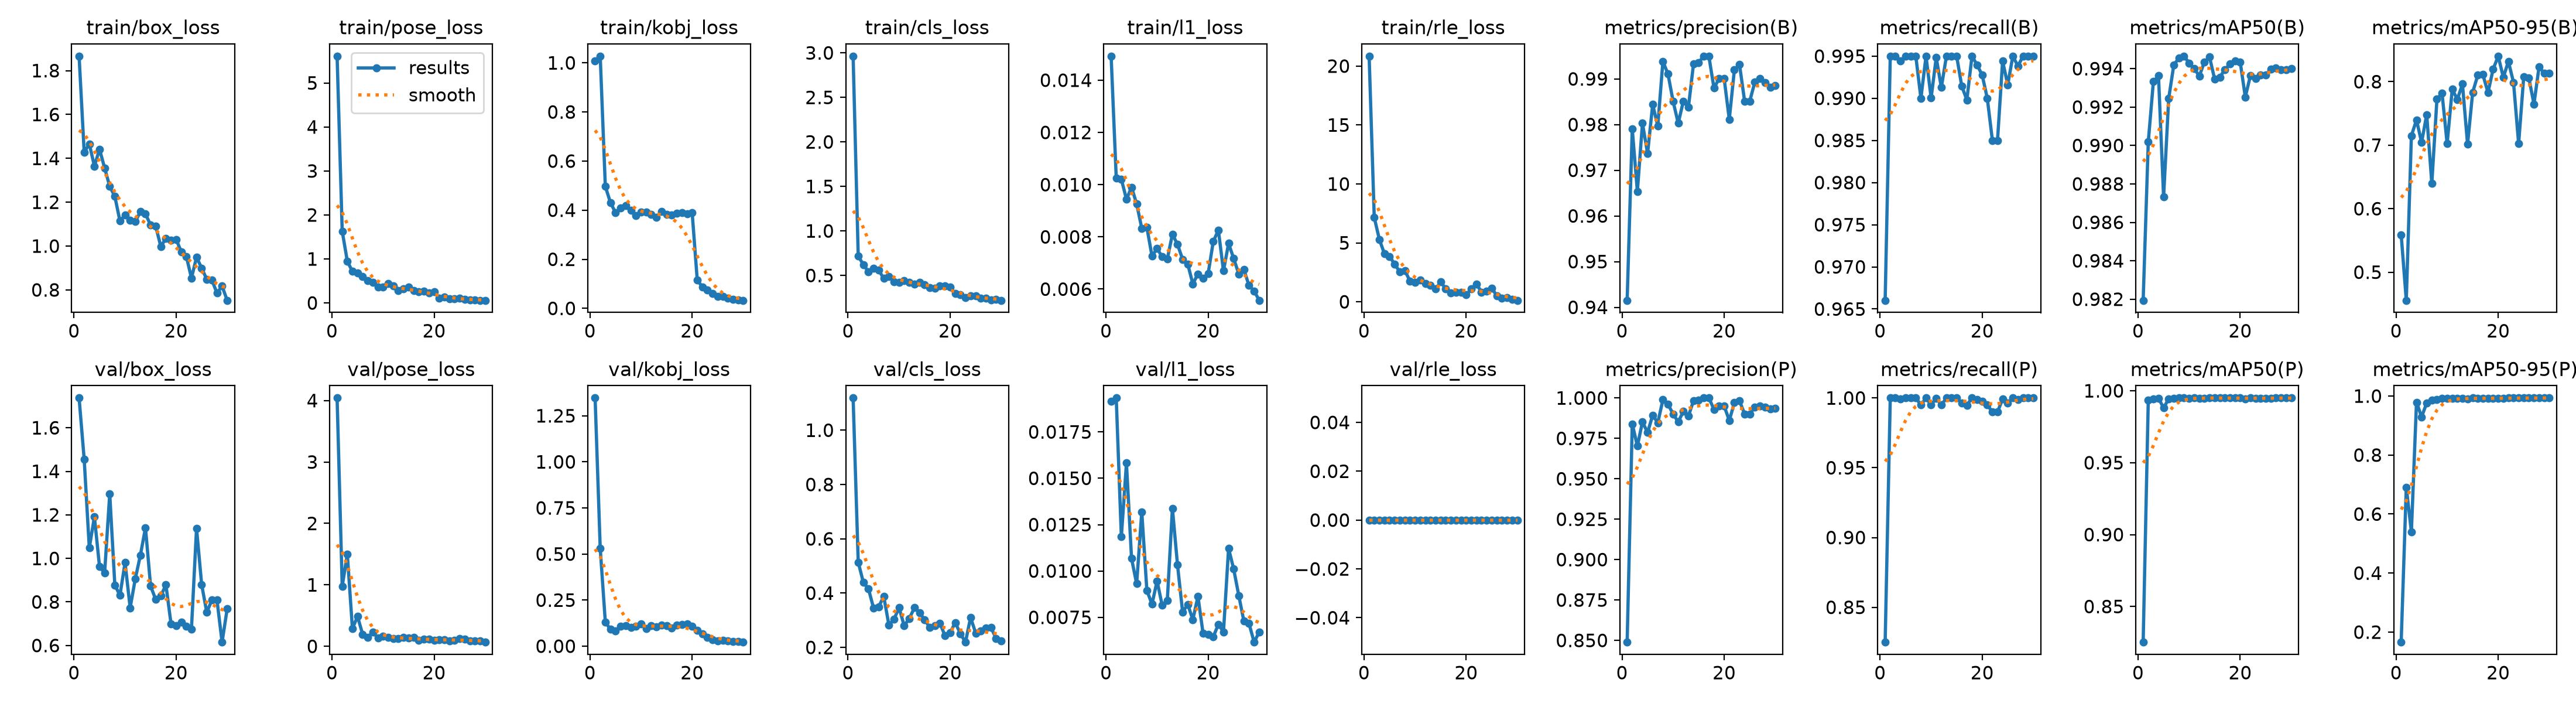

The data file committed next to this chart (first rows):
epoch, time, train/box_loss, train/pose_loss, train/kobj_loss, train/cls_loss, train/l1_loss, train/rle_loss, metrics/precision(B), metrics/recall(B), metrics/mAP50(B), metrics/mAP50-95(B), metrics/precision(P), metrics/recall(P), metrics/mAP50(P), metrics/mAP50-95(P), val/box_loss, val/pose_loss, val/kobj_loss, val/cls_loss, val/l1_loss, val/rle_loss, lr/pg0, lr/pg1
1, 246.7, 1.866, 5.609, 1.007, 2.963, 0.01492, 20.84, 0.9415, 0.966, 0.9819, 0.5589, 0.8489, 0.825, 0.8252, 0.1659, 1.737, 4.042, 1.347, 1.119, 0.01916, 0, 0.0006533, 0.0006533
2, 498.9, 1.427, 1.632, 1.027, 0.7183, 0.01026, 7.16, 0.979, 0.995, 0.9902, 0.4557, 0.984, 1, 0.9935, 0.6912, 1.455, 0.9764, 0.5312, 0.514, 0.01933, 0, 0.001276, 0.001276
3, 896.8, 1.466, 0.9495, 0.4968, 0.6215, 0.01021, 5.295, 0.9654, 0.995, 0.9933, 0.7149, 0.9702, 1, 0.9943, 0.5396, 1.048, 1.502, 0.1308, 0.4396, 0.01184, 0, 0.001856, 0.001856
4, 1120, 1.364, 0.7156, 0.431, 0.5432, 0.00944, 4.07, 0.9803, 0.9944, 0.9936, 0.7397, 0.9852, 0.9994, 0.9949, 0.9791, 1.191, 0.2886, 0.09146, 0.4163, 0.01582, 0, 0.001802, 0.001802
5, 1343, 1.442, 0.6817, 0.3898, 0.583, 0.0099, 3.858, 0.9737, 0.995, 0.9873, 0.7044, 0.9786, 1, 0.9881, 0.9292, 0.9623, 0.4874, 0.0832, 0.345, 0.01067, 0, 0.001736, 0.001736
6, 1554, 1.356, 0.5953, 0.408, 0.5577, 0.00926, 3.178, 0.9844, 0.995, 0.9925, 0.7482, 0.9893, 1, 0.9944, 0.9767, 0.9329, 0.1958, 0.1073, 0.3495, 0.00931, 0, 0.00167, 0.00167
7, 1773, 1.272, 0.512, 0.4182, 0.4673, 0.00833, 2.55, 0.9797, 0.995, 0.9942, 0.6395, 0.9847, 1, 0.9948, 0.9863, 1.297, 0.149, 0.1098, 0.388, 0.01319, 0, 0.001604, 0.001604
8, 1998, 1.226, 0.4742, 0.3996, 0.491, 0.00836, 2.641, 0.9938, 0.99, 0.9946, 0.7724, 0.9989, 0.995, 0.995, 0.989, 0.8779, 0.2266, 0.1022, 0.2828, 0.00895, 0, 0.001538, 0.001538
9, 2186, 1.114, 0.3662, 0.3777, 0.4305, 0.00727, 1.763, 0.9911, 0.995, 0.9947, 0.7819, 0.9961, 1, 0.995, 0.9928, 0.8298, 0.1354, 0.1072, 0.3038, 0.00821, 0, 0.001472, 0.001472
10, 2377, 1.142, 0.3663, 0.3922, 0.4237, 0.00755, 1.636, 0.9851, 0.99, 0.9943, 0.7023, 0.99, 0.995, 0.9949, 0.9913, 0.9804, 0.1614, 0.1201, 0.3459, 0.00946, 0, 0.001406, 0.001406
11, 2566, 1.117, 0.4382, 0.3931, 0.4452, 0.00724, 1.842, 0.9803, 0.9948, 0.994, 0.7881, 0.9852, 0.9998, 0.995, 0.9924, 0.7728, 0.1411, 0.09576, 0.28, 0.00814, 0, 0.00134, 0.00134
12, 2749, 1.111, 0.3816, 0.3816, 0.42, 0.00715, 1.532, 0.9851, 0.9913, 0.9936, 0.7721, 0.9916, 0.995, 0.9949, 0.9912, 0.9056, 0.1235, 0.1125, 0.3065, 0.00841, 0, 0.001274, 0.001274
13, 2943, 1.157, 0.2849, 0.3703, 0.4016, 0.0081, 1.403, 0.9838, 0.995, 0.9943, 0.7962, 0.9888, 1, 0.9949, 0.9926, 1.014, 0.1284, 0.1056, 0.346, 0.01338, 0, 0.001208, 0.001208
14, 3135, 1.147, 0.3229, 0.3951, 0.4196, 0.00771, 1.077, 0.9933, 0.995, 0.9946, 0.7014, 0.9983, 1, 0.995, 0.9906, 1.141, 0.1438, 0.1146, 0.328, 0.01032, 0, 0.001142, 0.001142
15, 3318, 1.095, 0.3556, 0.3827, 0.3975, 0.00714, 1.674, 0.9936, 0.995, 0.9935, 0.7831, 0.9986, 1, 0.995, 0.9931, 0.8734, 0.1323, 0.11, 0.3018, 0.00778, 0, 0.001076, 0.001076
16, 3504, 1.09, 0.2752, 0.3803, 0.3654, 0.00696, 1.116, 0.995, 0.9915, 0.9936, 0.8103, 1, 0.9964, 0.995, 0.9922, 0.8113, 0.1438, 0.09853, 0.2743, 0.0082, 0, 0.00101, 0.00101
17, 3696, 0.9986, 0.2527, 0.3872, 0.3564, 0.0062, 0.7737, 0.995, 0.9898, 0.994, 0.811, 1, 0.9948, 0.995, 0.9924, 0.8269, 0.1012, 0.1147, 0.2798, 0.00737, 0, 0.000944, 0.000944
18, 3879, 1.034, 0.2697, 0.39, 0.3801, 0.00658, 0.8097, 0.988, 0.995, 0.9942, 0.7829, 0.993, 1, 0.995, 0.9926, 0.8791, 0.1124, 0.1167, 0.2892, 0.00863, 0, 0.000878, 0.000878
19, 4070, 1.027, 0.23, 0.3861, 0.3845, 0.00641, 0.7798, 0.99, 0.994, 0.9944, 0.8194, 0.995, 0.9989, 0.995, 0.9927, 0.7, 0.1177, 0.1214, 0.2425, 0.00664, 0, 0.000812, 0.000812
20, 4300, 1.03, 0.2608, 0.3909, 0.3702, 0.0066, 0.5796, 0.99, 0.9928, 0.9943, 0.8402, 0.995, 0.9976, 0.995, 0.9927, 0.6908, 0.09572, 0.1066, 0.2549, 0.00656, 0, 0.000746, 0.000746
21, 4638, 0.9744, 0.1061, 0.1156, 0.2998, 0.00782, 1.095, 0.9811, 0.99, 0.9925, 0.8069, 0.9861, 0.995, 0.9943, 0.9914, 0.7075, 0.1082, 0.08477, 0.2911, 0.00645, 0, 0.00068, 0.00068
22, 4852, 0.9531, 0.1386, 0.08707, 0.2846, 0.00826, 1.514, 0.992, 0.985, 0.9936, 0.8319, 0.997, 0.99, 0.995, 0.9932, 0.6883, 0.1109, 0.06657, 0.2508, 0.00712, 0, 0.000614, 0.000614
23, 5050, 0.8539, 0.0915, 0.07428, 0.2507, 0.0067, 0.8238, 0.9932, 0.985, 0.9935, 0.7987, 0.9982, 0.99, 0.9949, 0.9931, 0.6748, 0.08631, 0.04797, 0.2193, 0.00671, 0, 0.000548, 0.000548
24, 5241, 0.9487, 0.08989, 0.06084, 0.2716, 0.00775, 0.8795, 0.9851, 0.9944, 0.9937, 0.7023, 0.9901, 0.9993, 0.9949, 0.9932, 1.139, 0.09665, 0.03617, 0.3098, 0.01122, 0, 0.000482, 0.000482
25, 5652, 0.8997, 0.1026, 0.04964, 0.2689, 0.00717, 1.151, 0.9851, 0.9916, 0.9937, 0.8077, 0.9901, 0.9965, 0.9949, 0.9932, 0.8801, 0.1235, 0.02946, 0.2529, 0.0101, 0, 0.000416, 0.000416
26, 5882, 0.8481, 0.08202, 0.04767, 0.2417, 0.00658, 0.5171, 0.9893, 0.995, 0.994, 0.8059, 0.9942, 1, 0.9948, 0.9934, 0.7526, 0.1182, 0.03227, 0.2615, 0.00867, 0, 0.00035, 0.00035
27, 6086, 0.8454, 0.06739, 0.04157, 0.2448, 0.00674, 0.297, 0.99, 0.9938, 0.994, 0.7647, 0.995, 0.9987, 0.995, 0.9935, 0.8082, 0.09102, 0.03008, 0.2722, 0.00729, 0, 0.000284, 0.000284
28, 6283, 0.7853, 0.06741, 0.03615, 0.2241, 0.00614, 0.3602, 0.9892, 0.995, 0.9939, 0.8235, 0.9942, 1, 0.995, 0.9934, 0.8089, 0.08688, 0.02636, 0.2727, 0.00717, 0, 0.000218, 0.000218
29, 6488, 0.8173, 0.06068, 0.03484, 0.2309, 0.00593, 0.1835, 0.9882, 0.995, 0.9939, 0.8132, 0.9932, 1, 0.995, 0.9934, 0.6152, 0.08688, 0.02565, 0.2336, 0.00616, 0, 0.000152, 0.000152
30, 6693, 0.7524, 0.05951, 0.03258, 0.2206, 0.00557, 0.1216, 0.9886, 0.995, 0.994, 0.8133, 0.9936, 1, 0.995, 0.9934, 0.7686, 0.06745, 0.02163, 0.2244, 0.00671, 0, 8.6e-05, 8.6e-05
